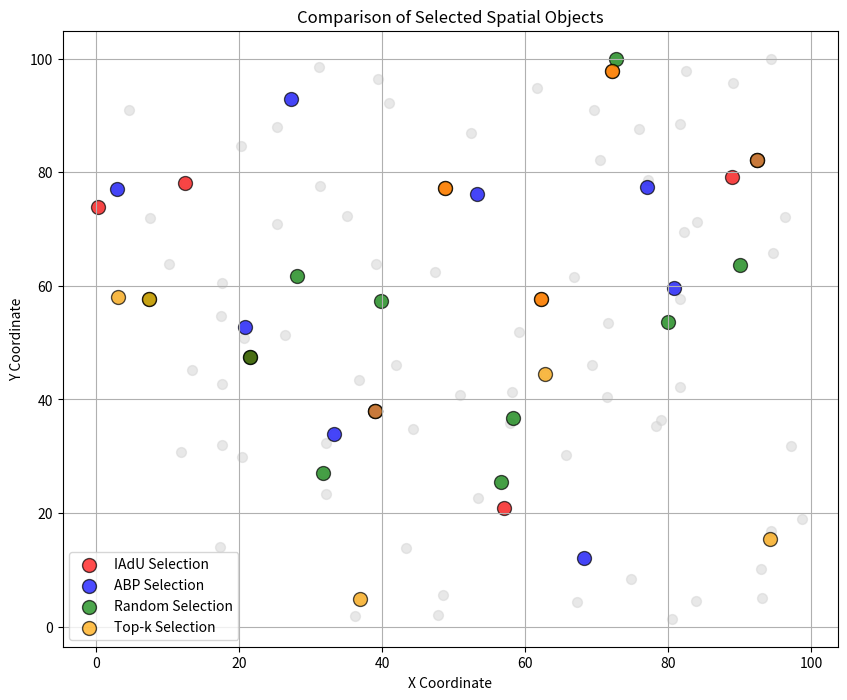

The matplotlib source for this figure:
import random
import time
import matplotlib.pyplot as plt
import itertools
import numpy as np
import pandas as pd
from scipy.spatial.distance import euclidean
from collections import defaultdict

#step1

# Generate a dataset of spatial objects with random locations and contextual keywords
def generate_dataset(num_objects=200, num_keywords=10, area_size=(100, 100)):
    """
    Generates a dataset of spatial objects with random locations and contextual keywords.
    """
    dataset = []
    keywords = [f"kw_{i}" for i in range(num_keywords)]
    
    for i in range(num_objects):
        obj_id = f"p_{i}"
        location = (random.uniform(0, area_size[0]), random.uniform(0, area_size[1]))
        context = set(random.sample(keywords, random.randint(1, 5)))  # Random set of keywords
        dataset.append((obj_id, location, context))
    
    return dataset

# Generate dataset
dataset = generate_dataset(num_objects=100, num_keywords=20)
df = pd.DataFrame(dataset, columns=["ObjectID", "Location", "Context"])
print(df.head())  # Preview dataset

#step2
def compute_jaccard_similarity(set1, set2):
    """
    Computes Jaccard similarity between two sets.
    """
    intersection = len(set1.intersection(set2))
    union = len(set1.union(set2))
    return intersection / union if union != 0 else 0

def micro_set_jaccard_hashing(dataset):
    """
    Computes pairwise Jaccard similarity using an optimized micro set hashing technique.
    """
    msht = defaultdict(set)
    similarities = {}

    # Step 1: Build the inverted index (hash table)
    for obj_id, _, context in dataset:
        for keyword in context:
            msht[keyword].add(obj_id)

    # Step 2: Compute Jaccard similarity using inverted lists
    for keyword, objects in msht.items():
        object_list = list(objects)
        for obj1, obj2 in itertools.combinations(object_list, 2):
            key = tuple(sorted((obj1, obj2)))
            if key not in similarities:
                context1 = next(ctx for oid, _, ctx in dataset if oid == obj1)
                context2 = next(ctx for oid, _, ctx in dataset if oid == obj2)
                similarities[key] = compute_jaccard_similarity(context1, context2)

    return similarities

# Compute Jaccard similarities
jaccard_similarities = micro_set_jaccard_hashing(dataset)
print(list(jaccard_similarities.items())[:5])  # Preview some similarities


#step3
def create_grid(dataset, grid_size=(10, 10), area_size=(100, 100)):
    """
    Creates a grid structure and assigns objects to corresponding grid cells.
    """
    grid = defaultdict(list)
    cell_width = area_size[0] / grid_size[0]
    cell_height = area_size[1] / grid_size[1]

    for obj_id, location, _ in dataset:
        x_idx = int(location[0] // cell_width)
        y_idx = int(location[1] // cell_height)
        grid[(x_idx, y_idx)].append((obj_id, location))

    return grid, (cell_width, cell_height)

def compute_spatial_similarity(grid):
    """
    Computes spatial similarity based on Ptolemy’s measure within a grid structure.
    """
    spatial_similarities = {}

    grid_cells = list(grid.keys())
    for (x1, y1), (x2, y2) in itertools.combinations(grid_cells, 2):
        center1 = ((x1 + 0.5) * cell_width, (y1 + 0.5) * cell_height)
        center2 = ((x2 + 0.5) * cell_width, (y2 + 0.5) * cell_height)

        for obj1, loc1 in grid[(x1, y1)]:
            for obj2, loc2 in grid[(x2, y2)]:
                dist_obj = euclidean(loc1, loc2)
                dist_center = euclidean(center1, center2)

                similarity = 1 - (dist_obj / (dist_center + 1e-5))
                spatial_similarities[(obj1, obj2)] = max(0, similarity)

    return spatial_similarities

# Create grid and compute spatial similarities
grid, (cell_width, cell_height) = create_grid(dataset, grid_size=(10, 10))
spatial_similarities = compute_spatial_similarity(grid)
print(list(spatial_similarities.items())[:5])  # Preview some similarities

#step4
def greedy_IAdU(dataset, jaccard_similarities, spatial_similarities, k=10):
    """
    Implements the Incremental Additive Update (IAdU) greedy selection algorithm.
    """
    selected_set = []
    remaining_set = {obj[0] for obj in dataset}

    while len(selected_set) < k:
        best_object = None
        best_score = float('-inf')

        for obj in remaining_set:
            contribution = sum(
                jaccard_similarities.get((obj, sel), 0) + spatial_similarities.get((obj, sel), 0)
                for sel in selected_set
            )

            if contribution > best_score:
                best_score = contribution
                best_object = obj

        if best_object:
            selected_set.append(best_object)
            remaining_set.remove(best_object)

    return selected_set

def greedy_ABP(dataset, jaccard_similarities, spatial_similarities, k=10):
    """
    Implements the Adaptive Bi-Partitioning (ABP) greedy selection algorithm.
    """
    selected_set = set()
    remaining_set = {obj[0] for obj in dataset}

    while len(selected_set) < k:
        best_pair = None
        best_score = float('-inf')

        for obj1, obj2 in itertools.combinations(remaining_set, 2):
            score = jaccard_similarities.get((obj1, obj2), 0) + spatial_similarities.get((obj1, obj2), 0)
            if score > best_score:
                best_score = score
                best_pair = (obj1, obj2)

        if best_pair:
            selected_set.update(best_pair)
            remaining_set.difference_update(best_pair)

    return list(selected_set)[:k]


selected_IAdU = greedy_IAdU(dataset, jaccard_similarities, spatial_similarities, k=10)
selected_ABP = greedy_ABP(dataset, jaccard_similarities, spatial_similarities, k=10)

print("Selected objects (IAdU):", selected_IAdU)
print("Selected objects (ABP):", selected_ABP)

#step5
import time

# Measure execution time
start_time = time.time()
greedy_IAdU(dataset, jaccard_similarities, spatial_similarities, k=10)
IAdU_time = time.time() - start_time

start_time = time.time()
greedy_ABP(dataset, jaccard_similarities, spatial_similarities, k=10)
ABP_time = time.time() - start_time

print(f"IAdU Execution Time: {IAdU_time:.4f} seconds")
print(f"ABP Execution Time: {ABP_time:.4f} seconds")



#baseline implemention

#Baseline 1: Contextual Proportionality (Brute-force Jaccard Similarity)
def baseline_jaccard_similarity(dataset):
    """
    Computes pairwise Jaccard similarity using a brute-force method.
    """
    similarities = {}

    for obj1, obj2 in itertools.combinations(dataset, 2):
        key = tuple(sorted((obj1[0], obj2[0])))
        context1, context2 = obj1[2], obj2[2]
        similarities[key] = compute_jaccard_similarity(context1, context2)

    return similarities

# Compute baseline Jaccard similarities
baseline_jaccard_similarities = baseline_jaccard_similarity(dataset)
print(list(baseline_jaccard_similarities.items())[:5])  # Preview some results

#Baseline 2: Spatial Proportionality (Brute-force Euclidean Distance)
def baseline_spatial_similarity(dataset):
    """
    Computes spatial similarity for all object pairs using a brute-force Euclidean distance.
    """
    spatial_similarities = {}

    for obj1, obj2 in itertools.combinations(dataset, 2):
        key = tuple(sorted((obj1[0], obj2[0])))
        loc1, loc2 = obj1[1], obj2[1]
        dist = euclidean(loc1, loc2)
        spatial_similarities[key] = 1 / (1 + dist)  # Normalizing similarity

    return spatial_similarities

# Compute baseline spatial similarities
baseline_spatial_similarities = baseline_spatial_similarity(dataset)
print(list(baseline_spatial_similarities.items())[:5])  # Preview some results

#Baseline 3: Random Selection (Naive Approach)
def baseline_random_selection(dataset, k=10):
    """
    Selects k random objects from the dataset.
    """
    return random.sample([obj[0] for obj in dataset], k)

# Run baseline selection
baseline_random_selection_result = baseline_random_selection(dataset, k=10)
print("Baseline Random Selection:", baseline_random_selection_result)


#Baseline 4: Top-k Selection (Based on Relevance Only)
def baseline_top_k_selection(dataset, jaccard_similarities, spatial_similarities, k=10):
    """
    Selects the top-k objects based on the sum of contextual and spatial relevance.
    """
    relevance_scores = {}

    for obj in dataset:
        obj_id = obj[0]
        relevance_scores[obj_id] = sum(jaccard_similarities.get((obj_id, other), 0) +
                                       spatial_similarities.get((obj_id, other), 0)
                                       for other, _, _ in dataset if obj_id != other)

    # Select top-k based on the highest scores
    sorted_objects = sorted(relevance_scores.items(), key=lambda x: x[1], reverse=True)
    return [obj[0] for obj in sorted_objects[:k]]

# Run baseline top-k selection
baseline_top_k_result = baseline_top_k_selection(dataset, baseline_jaccard_similarities, baseline_spatial_similarities, k=10)
print("Baseline Top-k Selection:", baseline_top_k_result)

#Compare Execution Time of Baseline vs Optimized
# Measure execution time
start_time = time.time()
baseline_jaccard_similarity(dataset)
baseline_time_jaccard = time.time() - start_time

start_time = time.time()
baseline_spatial_similarity(dataset)
baseline_time_spatial = time.time() - start_time

start_time = time.time()
baseline_top_k_selection(dataset, baseline_jaccard_similarities, baseline_spatial_similarities, k=10)
baseline_time_topk = time.time() - start_time

start_time = time.time()
greedy_IAdU(dataset, jaccard_similarities, spatial_similarities, k=10)
IAdU_time = time.time() - start_time

start_time = time.time()
greedy_ABP(dataset, jaccard_similarities, spatial_similarities, k=10)
ABP_time = time.time() - start_time

# Display execution time comparison
execution_times = pd.DataFrame({
    "Algorithm": ["Baseline Jaccard", "Baseline Spatial", "Baseline Top-k", "IAdU", "ABP"],
    "Execution Time (seconds)": [baseline_time_jaccard, baseline_time_spatial, baseline_time_topk, IAdU_time, ABP_time]
})

print(execution_times)


#visualization
def plot_selected_objects(dataset, selected_sets, labels):
    """
    Plots selected spatial objects on a 2D coordinate map for comparison.
    """
    plt.figure(figsize=(10, 8))

    # Plot all dataset points in light gray
    for obj_id, location, _ in dataset:
        plt.scatter(location[0], location[1], color="lightgray", s=50, alpha=0.5)

    # Define colors for different selection methods
    colors = ['red', 'blue', 'green', 'orange', 'purple']
    
    for i, (selected_set, label) in enumerate(zip(selected_sets, labels)):
        selected_locations = [loc for obj_id, loc, _ in dataset if obj_id in selected_set]
        xs, ys = zip(*selected_locations)  # Extract x and y coordinates
        plt.scatter(xs, ys, color=colors[i % len(colors)], s=100, label=label, edgecolors='black', alpha=0.7)

    plt.xlabel("X Coordinate")
    plt.ylabel("Y Coordinate")
    plt.title("Comparison of Selected Spatial Objects")
    plt.legend()
    plt.grid(True)
    plt.show()


# Compute selected sets
selected_IAdU = greedy_IAdU(dataset, jaccard_similarities, spatial_similarities, k=10)
selected_ABP = greedy_ABP(dataset, jaccard_similarities, spatial_similarities, k=10)
baseline_random_selection_result = baseline_random_selection(dataset, k=10)
baseline_top_k_result = baseline_top_k_selection(dataset, jaccard_similarities, spatial_similarities, k=10)

# Plot the selected results
plot_selected_objects(
    dataset,
    [set(selected_IAdU), set(selected_ABP), set(baseline_random_selection_result), set(baseline_top_k_result)],
    ["IAdU Selection", "ABP Selection", "Random Selection", "Top-k Selection"]
)
